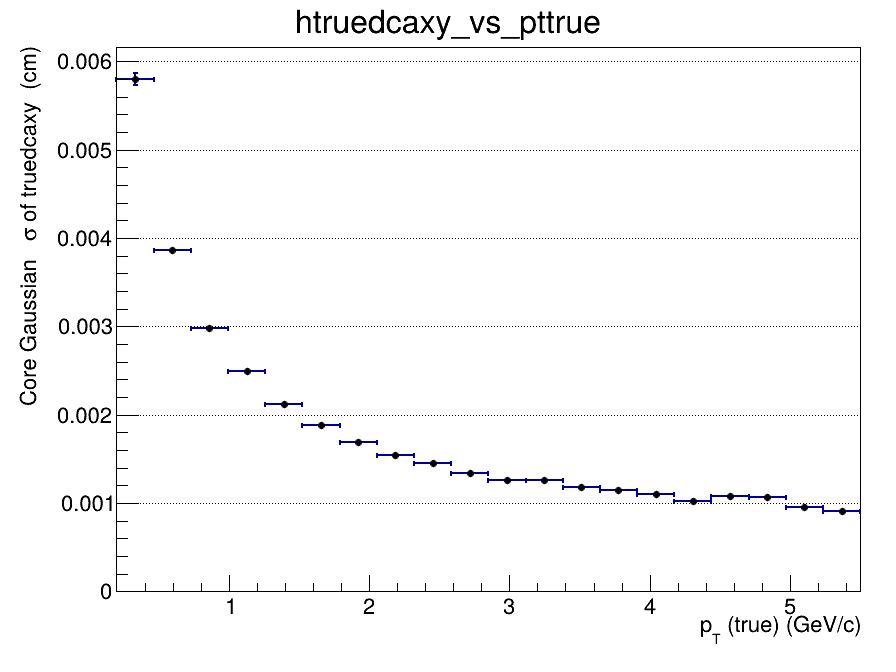

The file beside this chart, header and first rows:
x_low, x_high, x_center, entries, mean, mean_error, sigma, sigma_error, chi2_ndf, iterations, fit_status
0.2, 0.465, 0.3325, 166860, 9.71993552124e-06, 3.00018099358e-05, 0.0058, 6.66581905517e-05, 0.8503, 2, 0
0.465, 0.73, 0.5975, 215850, -9.67700419943e-07, 1.24967778201e-05, 0.003867, 1.85989303567e-05, 1.586, 2, 0
0.73, 0.995, 0.8625, 149171, -6.45557945356e-06, 9.63034946434e-06, 0.002975, 1.11555917904e-05, 1.883, 2, 0
0.995, 1.26, 1.128, 96353, -1.19514632826e-06, 9.11771814824e-06, 0.002492, 9.12390323831e-06, 2.465, 2, 0
1.26, 1.525, 1.393, 63531, -1.33038093423e-05, 9.73519900256e-06, 0.002121, 9.7248613379e-06, 2.995, 3, 0
1.525, 1.79, 1.658, 43375, -1.02773971514e-05, 1.05910350695e-05, 0.001882, 1.07772434779e-05, 2.883, 4, 0
1.79, 2.055, 1.923, 29983, -3.30917391731e-06, 1.12552046984e-05, 0.001691, 1.11592672777e-05, 2.719, 3, 0
2.055, 2.32, 2.188, 21581, -1.06773661267e-05, 1.2554905013e-05, 0.001538, 1.3013491212e-05, 2.035, 4, 0
2.32, 2.585, 2.453, 15901, -4.70138647256e-05, 1.3650364951e-05, 0.00145, 1.3934981541e-05, 1.703, 4, 0
2.585, 2.85, 2.718, 11837, -3.73184221953e-05, 1.44635464818e-05, 0.001343, 1.4546140882e-05, 2.041, 4, 0
2.85, 3.115, 2.983, 9084, -5.07970485772e-05, 1.59371929996e-05, 0.001265, 1.62423593631e-05, 2.03, 5, 0
3.115, 3.38, 3.248, 7209, -2.3888335242e-05, 1.75788132505e-05, 0.001257, 1.77404065564e-05, 1.019, 4, 0
3.38, 3.645, 3.513, 5782, -1.19357311603e-05, 1.87827871994e-05, 0.001182, 1.87204801259e-05, 1.812, 5, 0
3.645, 3.91, 3.778, 4628, -1.94802125314e-05, 2.02340184762e-05, 0.001146, 2.02307658773e-05, 1.103, 3, 0
3.91, 4.175, 4.043, 3819, 4.62561093039e-06, 2.09162350444e-05, 0.001099, 2.11367089607e-05, 0.9982, 4, 0
4.175, 4.44, 4.308, 3075, 2.80083207171e-06, 2.24106581535e-05, 0.001019, 2.25005573311e-05, 1.109, 4, 0
4.44, 4.705, 4.573, 2516, -1.214027112e-05, 2.51210226536e-05, 0.001082, 2.53943265103e-05, 1.354, 3, 0
4.705, 4.97, 4.838, 2072, -1.2233426225e-05, 2.77627360327e-05, 0.001066, 2.75640915167e-05, 0.6691, 4, 0
4.97, 5.235, 5.103, 1786, -3.22236155342e-05, 2.67484324728e-05, 0.0009579, 2.50259319219e-05, 0.4306, 4, 0
5.235, 5.5, 5.368, 1466, -3.69948010344e-05, 2.87853548161e-05, 0.0009121, 2.66800605691e-05, 1.86, 10, 0
